Photos from the image-classification dataset "dogsVcats" in the GitHub repository pangineering/bonsai-image-app-streamlit. Its 2 classes are: cat, dog.

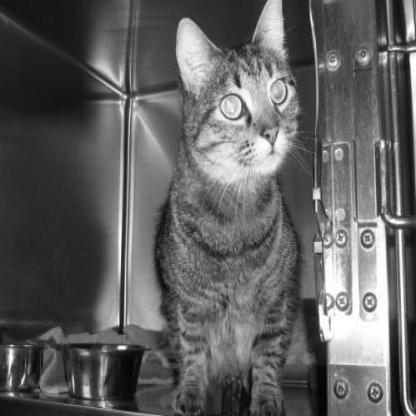
Label: cat

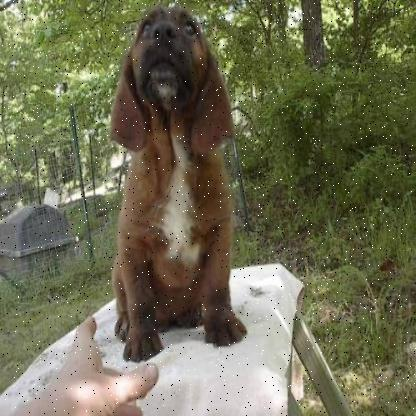
Label: dog

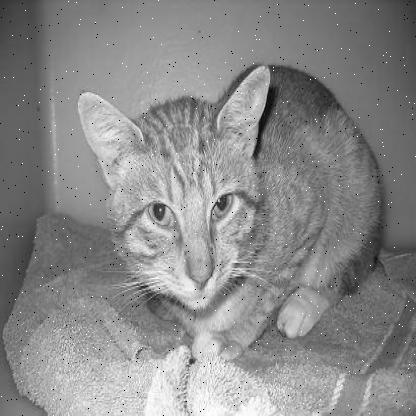
Label: cat

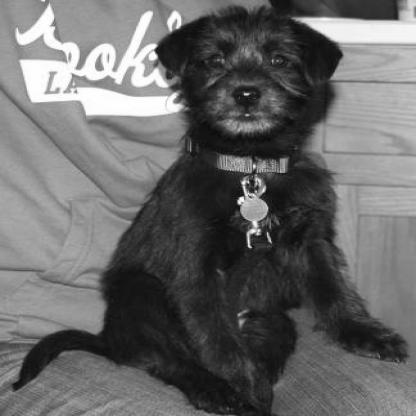
Label: dog
